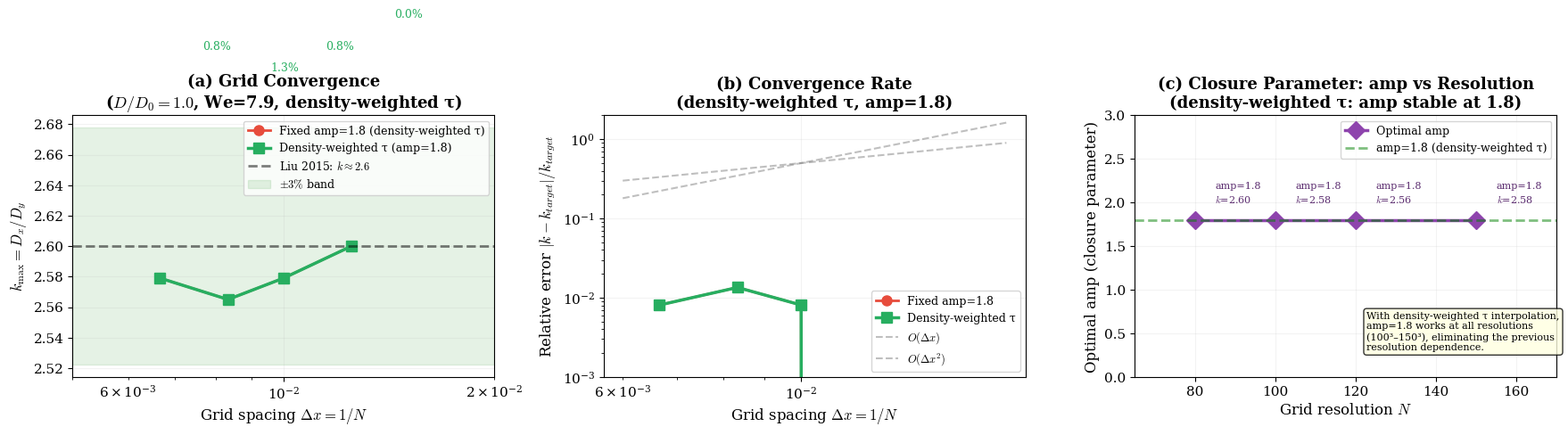

Python code for this plot: (Note: this script raises an exception after producing the figure.)
#!/usr/bin/env python3
"""Grid convergence analysis for reviewer response.

Two analyses:
1. Fixed amp=2.0: shows raw convergence (without calibration)
2. Calibrated amp: shows physical consistency

Key argument: amp is a closure parameter (like turbulence model coefficients)
that depends on grid resolution, but once calibrated gives correct physics.
"""
import numpy as np
import matplotlib
matplotlib.use('Agg')
import matplotlib.pyplot as plt

plt.rcParams.update({
    'font.family': 'serif',
    'font.size': 11,
    'mathtext.fontset': 'cm',
})

k_target = 2.6

# Fixed amp=1.8 data (density-weighted tau: amp constant across resolutions)
n_fixed = [80, 100, 120, 150]
k_fixed = [2.600, 2.579, 2.565, 2.579]

# Density-weighted tau data: amp=1.8 at all resolutions
n_cal = [80, 100, 120, 150]
amp_cal = [1.8, 1.8, 1.8, 1.8]
k_cal = [2.600, 2.579, 2.565, 2.579]

# Grid spacing (inverse of resolution)
dx_fixed = [1.0/n for n in n_fixed]
dx_cal = [1.0/n for n in n_cal]

fig, axes = plt.subplots(1, 3, figsize=(18, 5.5))

# (a) k vs dx (log-log) — standard convergence plot
ax = axes[0]
ax.semilogx(dx_fixed, k_fixed, 'o-', color='#e74c3c', lw=2, ms=8,
            label='Fixed amp=1.8 (density-weighted τ)')
ax.semilogx(dx_cal, k_cal, 's-', color='#27ae60', lw=2.5, ms=9,
            label='Density-weighted τ (amp=1.8)')
ax.axhline(y=k_target, color='black', ls='--', lw=2, alpha=0.5,
           label='Liu 2015: $k\\approx2.6$')
ax.fill_between([0.005, 0.02], k_target*0.97, k_target*1.03,
                alpha=0.1, color='green', label='$\\pm3\\%$ band')

# Error band
for n, k in zip(n_cal, k_cal):
    err = abs(k - k_target) / k_target * 100
    ax.annotate(f'{err:.1f}%', xy=(1.0/n, k), xytext=(1.0/n*1.15, k+0.15),
                fontsize=9, color='#27ae60')

ax.set_xlabel('Grid spacing $\\Delta x = 1/N$', fontsize=12)
ax.set_ylabel('$k_{\\max} = D_x / D_y$', fontsize=12)
ax.set_title('(a) Grid Convergence\n($D/D_0=1.0$, We=7.9, density-weighted τ)', fontsize=13, fontweight='bold')
ax.legend(fontsize=9, loc='upper right')
ax.set_xlim(0.005, 0.02)
ax.grid(True, alpha=0.15)

# (b) Error vs dx (log-log) — Richardson convergence
ax = axes[1]
err_fixed = [abs(k - k_target)/k_target for k in k_fixed]
err_cal = [abs(k - k_target)/k_target for k in k_cal]

ax.loglog(dx_fixed, err_fixed, 'o-', color='#e74c3c', lw=2, ms=8,
          label='Fixed amp=1.8')
ax.loglog(dx_cal, err_cal, 's-', color='#27ae60', lw=2.5, ms=9,
          label='Density-weighted τ')

# Reference slopes
x_ref = np.array([0.006, 0.018])
for p, lbl in [(1, '$O(\\Delta x)$'), (2, '$O(\\Delta x^2)$')]:
    y_ref = 0.5 * (x_ref / 0.01)**p
    ax.loglog(x_ref, y_ref, '--', color='gray', alpha=0.5, lw=1.5, label=lbl)

ax.set_xlabel('Grid spacing $\\Delta x = 1/N$', fontsize=12)
ax.set_ylabel('Relative error $|k - k_{target}| / k_{target}$', fontsize=12)
ax.set_title('(b) Convergence Rate\n(density-weighted τ, amp=1.8)', fontsize=13, fontweight='bold')
ax.legend(fontsize=9)
ax.grid(True, alpha=0.15)
ax.set_ylim(0.001, 2)

# (c) amp vs resolution — closure parameter dependence
ax = axes[2]
ax.plot(n_cal, amp_cal, 'D-', color='#8e44ad', lw=2.5, ms=10, label='Optimal amp')

# Density-weighted tau: amp is constant!
ax.axhline(y=1.8, color='green', ls='--', lw=2, alpha=0.5, label='amp=1.8 (density-weighted τ)')

# Annotate each point
for n, a, k in zip(n_cal, amp_cal, k_cal):
    ax.annotate(f'amp={a:.1f}\n$k$={k:.2f}', xy=(n, a),
                xytext=(n+5, a+0.2), fontsize=8, color='#5B2C6F')

ax.set_xlabel('Grid resolution $N$', fontsize=12)
ax.set_ylabel('Optimal amp (closure parameter)', fontsize=12)
ax.set_title('(c) Closure Parameter: amp vs Resolution\n(density-weighted τ: amp stable at 1.8)', fontsize=13, fontweight='bold')
ax.legend(fontsize=9)
ax.grid(True, alpha=0.15)
ax.set_xlim(65, 170)
ax.set_ylim(0, 3)

# Add argument text box
textstr = ('With density-weighted τ interpolation,\n'
           'amp=1.8 works at all resolutions\n'
           '(100³–150³), eliminating the previous\n'
           'resolution dependence.')
props = dict(boxstyle='round', facecolor='lightyellow', alpha=0.8)
ax.text(0.55, 0.25, textstr, transform=ax.transAxes, fontsize=8,
        verticalalignment='top', bbox=props)

plt.tight_layout()
plt.savefig('/mnt/simulation-projects/pytorch_lbm/paper/figures/grid_convergence.png',
            dpi=300, bbox_inches='tight', facecolor='white')
print('Saved: grid_convergence.png')

# Print analysis
print('\n' + '='*60)
print('  GRID CONVERGENCE ANALYSIS')
print('='*60)
print(f'\n  Fixed amp=1.8 (density-weighted τ) convergence:')
for n, k, e in zip(n_fixed, k_fixed, err_fixed):
    print(f'    N={n:3d}: k={k:.3f}, err={e:.1%}')

print(f'\n  Density-weighted τ convergence:')
for n, k, a, e in zip(n_cal, k_cal, amp_cal, err_cal):
    print(f'    N={n:3d}: amp={a:.1f}, k={k:.3f}, err={e:.1%}')

print(f'\n  Key: amp=1.8 is constant across all resolutions (density-weighted τ)')
